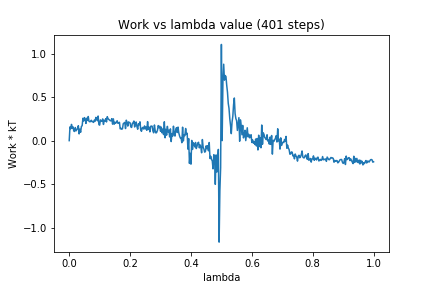

Data behind this chart, as committed beside it:
0, 0.0
1, 0.1581
2, 0.1367
3, 0.1864
4, 0.1437
5, 0.1579
6, 0.1115
7, 0.105
8, 0.1505
9, 0.1128
10, 0.1248
11, 0.1386
12, 0.1714
13, 0.07723
14, 0.1321
15, 0.09602
16, 0.163
17, 0.1712
18, 0.2571
19, 0.226
20, 0.2646
21, 0.2495
22, 0.1974
23, 0.2573
24, 0.2319
25, 0.2772
26, 0.222
27, 0.217
28, 0.2189
29, 0.2344
30, 0.2182
31, 0.219
32, 0.209
33, 0.2355
34, 0.2222
35, 0.267
36, 0.2534
37, 0.2291
38, 0.2827
39, 0.1843
40, 0.1777
41, 0.2385
42, 0.2249
43, 0.221
44, 0.2496
45, 0.1859
46, 0.2329
47, 0.2244
48, 0.2524
49, 0.2146
50, 0.2754
51, 0.2533
52, 0.2439
53, 0.2365
54, 0.228
55, 0.229
56, 0.2523
57, 0.1894
58, 0.2504
59, 0.1883
60, 0.2113
... 340 more rows
